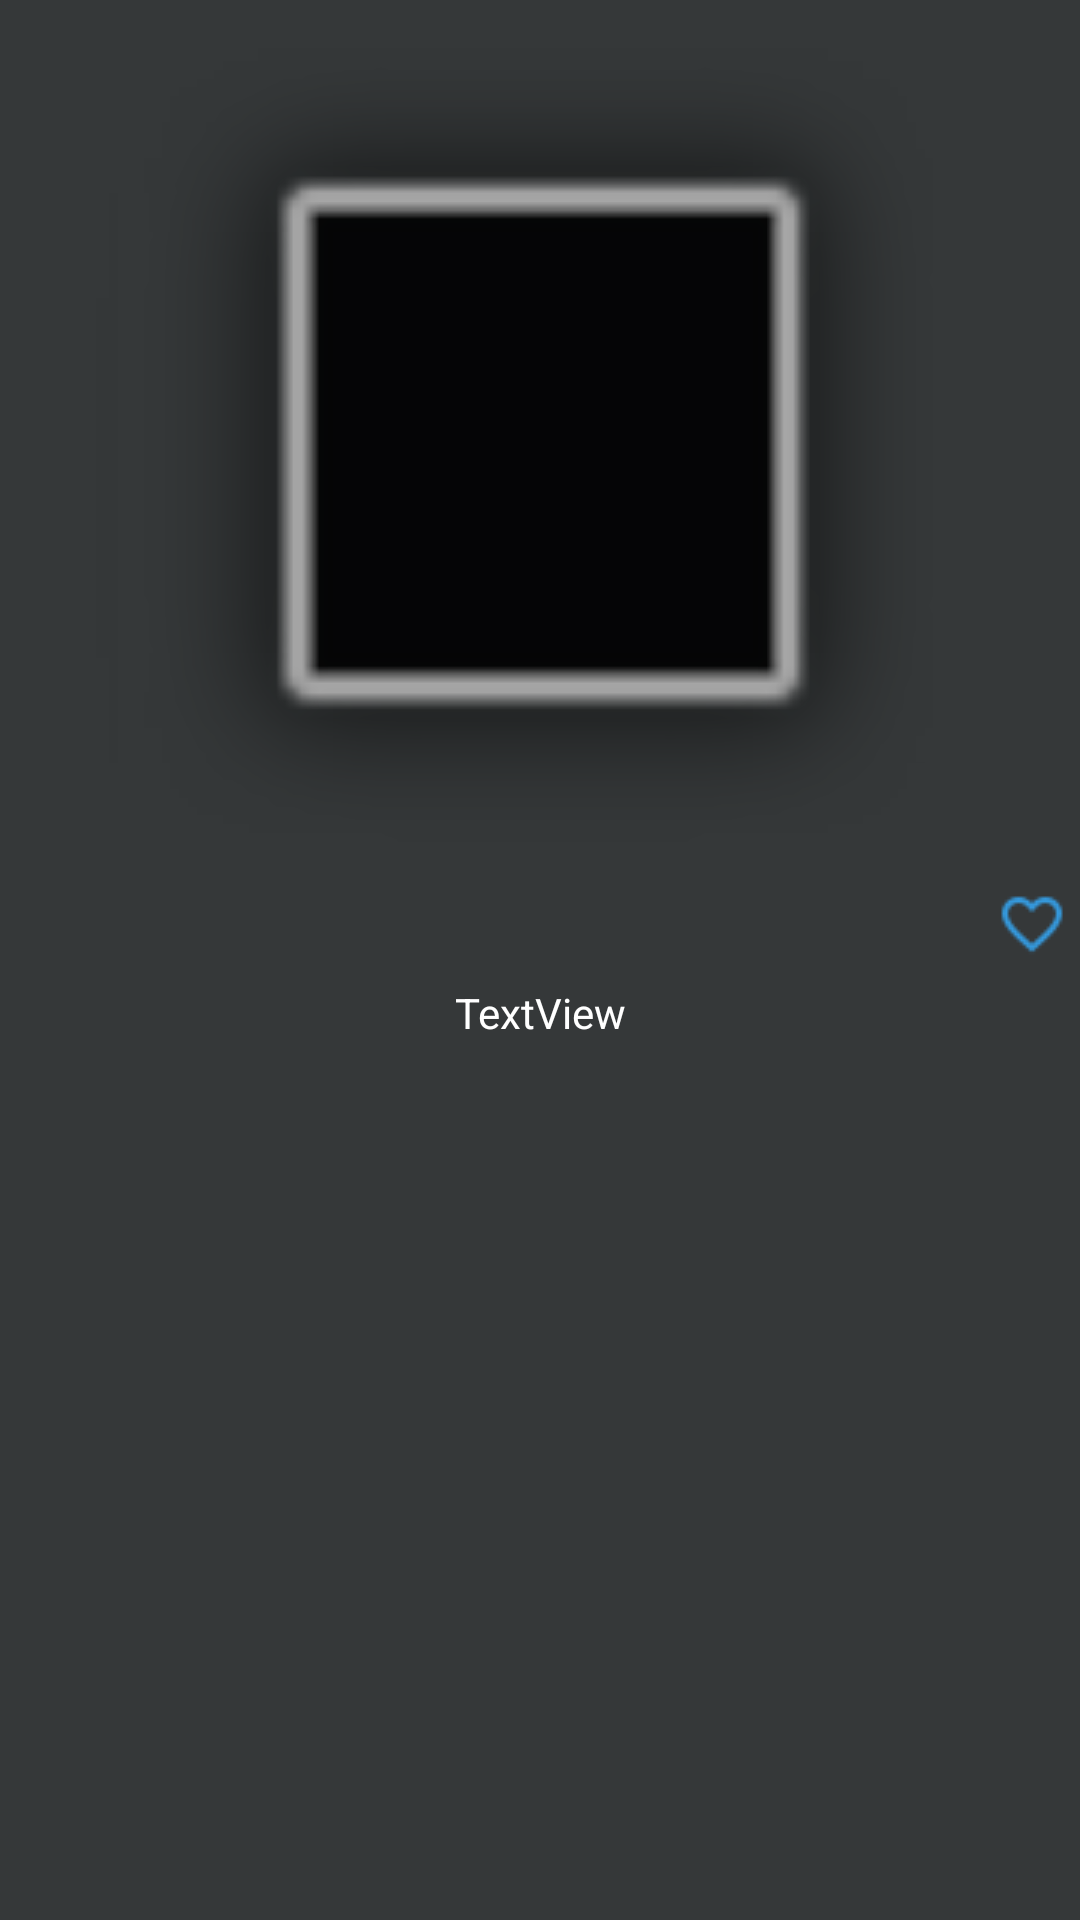

Android layout source for this screen:
<!-- AndroidManifest.xml: application theme MainTheme -->
<!-- res/layout/fragment_drink_dialog.xml -->
<?xml version="1.0" encoding="utf-8"?>
<android.support.constraint.ConstraintLayout xmlns:android="http://schemas.android.com/apk/res/android"
                                             xmlns:app="http://schemas.android.com/apk/res-auto"
                                             xmlns:tools="http://schemas.android.com/tools"
                                             android:layout_width="match_parent"
                                             android:layout_height="match_parent"
                                             tools:context=".DrinkDialogFragment" android:id="@+id/linearLayout">

    <ImageView
            android:src="@android:drawable/alert_dark_frame"
            android:layout_width="0dp"
            android:layout_height="0dp"
            android:id="@+id/dialog_drink_image" android:layout_marginTop="16dp"
            app:layout_constraintTop_toTopOf="parent" app:layout_constraintStart_toStartOf="parent"
            android:layout_marginStart="32dp" app:layout_constraintEnd_toEndOf="parent"
            android:layout_marginEnd="32dp" android:layout_marginBottom="8dp"
            app:layout_constraintBottom_toTopOf="@+id/guideline8"/>
    <android.support.constraint.Guideline android:layout_width="wrap_content" android:layout_height="wrap_content"
                                          android:id="@+id/guideline8"
                                          android:orientation="horizontal"
                                          app:layout_constraintGuide_percent="0.5"/>
    <TextView
            android:text="TextView"
            android:layout_width="wrap_content"
            android:layout_height="wrap_content"
            android:id="@+id/dialog_drink_name" android:layout_marginTop="8dp"
            app:layout_constraintTop_toTopOf="@+id/guideline8" app:layout_constraintStart_toStartOf="parent"
            android:layout_marginStart="8dp" app:layout_constraintEnd_toEndOf="parent" android:layout_marginEnd="8dp"/>
    <TextView
            android:text="Ingredient List:"
            android:layout_width="wrap_content"
            android:layout_height="wrap_content"
            android:id="@+id/drink_ingredients_start" android:layout_marginTop="8dp"
            app:layout_constraintTop_toBottomOf="@+id/dialog_drink_name" app:layout_constraintEnd_toEndOf="parent"
            android:layout_marginEnd="8dp" app:layout_constraintStart_toStartOf="parent"
            android:layout_marginStart="8dp"/>
    <ScrollView
            android:layout_width="395dp"
            android:layout_height="306dp" android:layout_marginTop="8dp"
            app:layout_constraintTop_toBottomOf="@+id/drink_ingredients_start"
            app:layout_constraintStart_toStartOf="parent" android:layout_marginStart="8dp"
            android:layout_marginEnd="8dp" app:layout_constraintEnd_toEndOf="parent"
            app:layout_constraintBottom_toBottomOf="parent" android:layout_marginBottom="8dp">
        <LinearLayout android:layout_width="match_parent" android:layout_height="wrap_content"
                      android:id="@+id/ingredients_list_layout"
                      android:orientation="vertical"/>
    </ScrollView>
    <ImageButton
            android:src="@drawable/icons8_heart_outline"
            android:layout_width="wrap_content"
            android:layout_height="wrap_content"
            android:id="@+id/dialog_favorite_button" app:layout_constraintEnd_toEndOf="parent"
            app:layout_constraintBottom_toTopOf="@+id/guideline8"
            app:layout_constraintStart_toEndOf="@+id/dialog_drink_image" android:contentDescription="TODO"
            android:background="#353839"/>
</android.support.constraint.ConstraintLayout>
<!-- resources referenced by this layout -->
<resources>
  <!-- drawable icons8_heart_outline: png bitmap (drawable, 631 bytes) -->
  <style name="MainTheme" parent="Theme.AppCompat.Light.NoActionBar">
          <item name="android:background">#353839</item>
          <item name="android:textColor">#FFFFFF</item>
      </style>
</resources>
